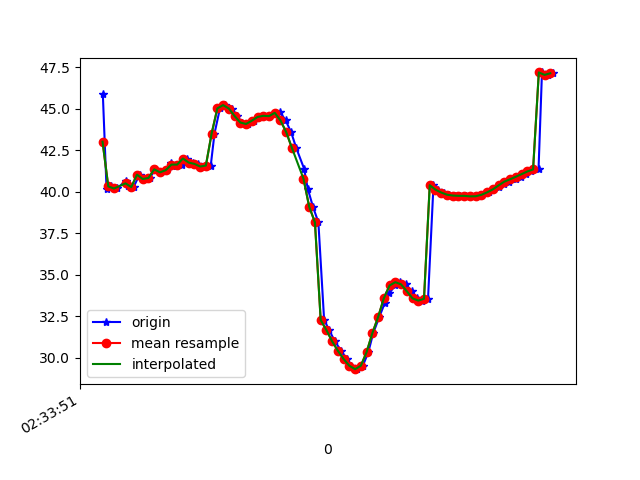

The table this chart was drawn from, first rows:
1617849231581, 544875130068908, 45.88364, 13.175691, -15.237693
1617849231594, 544875149299678, 40.14, 13.73, -15.06
1617849231611, 544875168530448, 40.32, 13.95, -15.1
1617849231632, 544875187761218, 40.19, 13.85, -14.91
1617849231660, 544875206991988, 40.67, 14.23, -14.39
1617849231670, 544875226222758, 40.33, 14.07, -14.76
1617849231688, 544875245453528, 40.28, 13.88, -14.53
1617849231709, 544875264684298, 41.03, 14.7, -14.03
1617849231727, 544875283915068, 40.76, 14.53, -14.12
1617849231745, 544875303145838, 40.83, 14.48, -13.7
1617849231763, 544875322376608, 41.35, 15.44, -13.9
1617849231785, 544875341607378, 41.16, 15.36, -13.88
1617849231803, 544875360838148, 41.3, 15.45, -13.15
1617849231820, 544875380068918, 41.73, 16.41, -13.55
1617849231835, 544875399299688, 41.53, 16.27, -13.21
1617849231857, 544875418530458, 41.63, 16.28, -12.65
1617849231875, 544875437761228, 42, 17, -12.81
1617849231894, 544875456991998, 41.76, 16.61, -12.86
1617849231911, 544875476222768, 41.68, 16.07, -12.72
1617849231933, 544875495453538, 41.52, 15.57, -13.16
1617849231957, 544875514684308, 41.57, 15.22, -14.41
1617849231970, 544875533915078, 43.5, 13.15, -16.4
1617849231989, 544875553145848, 45.02, 12.47, -18.23
1617849232008, 544875572376618, 45.22, 9.362, -20.59
1617849232031, 544875591607388, 45.01, 5.61, -23.23
1617849232049, 544875610838158, 44.56, 2.259, -26.14
1617849232066, 544875630068928, 44.17, -0.1084, -29.3
1617849232086, 544875649426170, 44.08, -1.499, -32.54
1617849232109, 544875668656940, 44.28, -2.35, -35.7
1617849232124, 544875687887710, 44.5, -3.17, -38.64
1617849232142, 544875707118480, 44.57, -4.072, -41.37
1617849232161, 544875726349250, 44.55, -4.913, -43.92
1617849232180, 544875745580020, 44.69, -5.577, -46.19
1617849232198, 544875764810790, 44.82, -6.1, -48.35
1617849232218, 544875784041560, 44.29, -6.777, -50.85
1617849232237, 544875803272330, 43.59, -7.512, -53.16
1617849232255, 544875822503100, 42.63, -8.324, -55.28
1617849232282, 544875841733870, 41.4, -9.111, -57.34
1617849232295, 544875860964640, 40.18, -9.657, -59.2
1617849232313, 544875880195410, 39.09, -9.998, -60.78
1617849232332, 544875899426180, 38.15, -10.29, -61.94
1617849232352, 544875918656950, 32.27, -10.04, -63.08
1617849232370, 544875937887720, 31.66, -10.53, -62.93
1617849232389, 544875957118490, 30.98, -10.46, -62.77
1617849232412, 544875976349260, 30.41, -10.35, -62.12
1617849232430, 544875995580030, 29.91, -10.18, -60.97
1617849232446, 544876014810800, 29.5, -9.927, -59.4
1617849232466, 544876034041570, 29.3, -9.35, -57.4
1617849232487, 544876053272340, 29.51, -8.498, -54.87
1617849232506, 544876072503110, 30.33, -7.316, -51.7
1617849232523, 544876091733880, 31.47, -5.62, -48.27
1617849232544, 544876110964650, 32.44, -3.615, -44.85
1617849232563, 544876130195420, 33.27, -1.658, -41.05
1617849232579, 544876149426190, 33.87, 0.1636, -37.01
1617849232599, 544876168656960, 34.35, 2.001, -32.95
1617849232618, 544876187887730, 34.54, 3.662, -29.12
1617849232636, 544876207118500, 34.41, 4.82, -25.52
1617849232657, 544876226349270, 34, 5.417, -22.28
1617849232676, 544876245580040, 33.57, 6.074, -19.61
1617849232694, 544876264810810, 33.43, 7.282, -17.66
1617849232714, 544876284041580, 33.54, 8.732, -16.34
... 23 more rows
